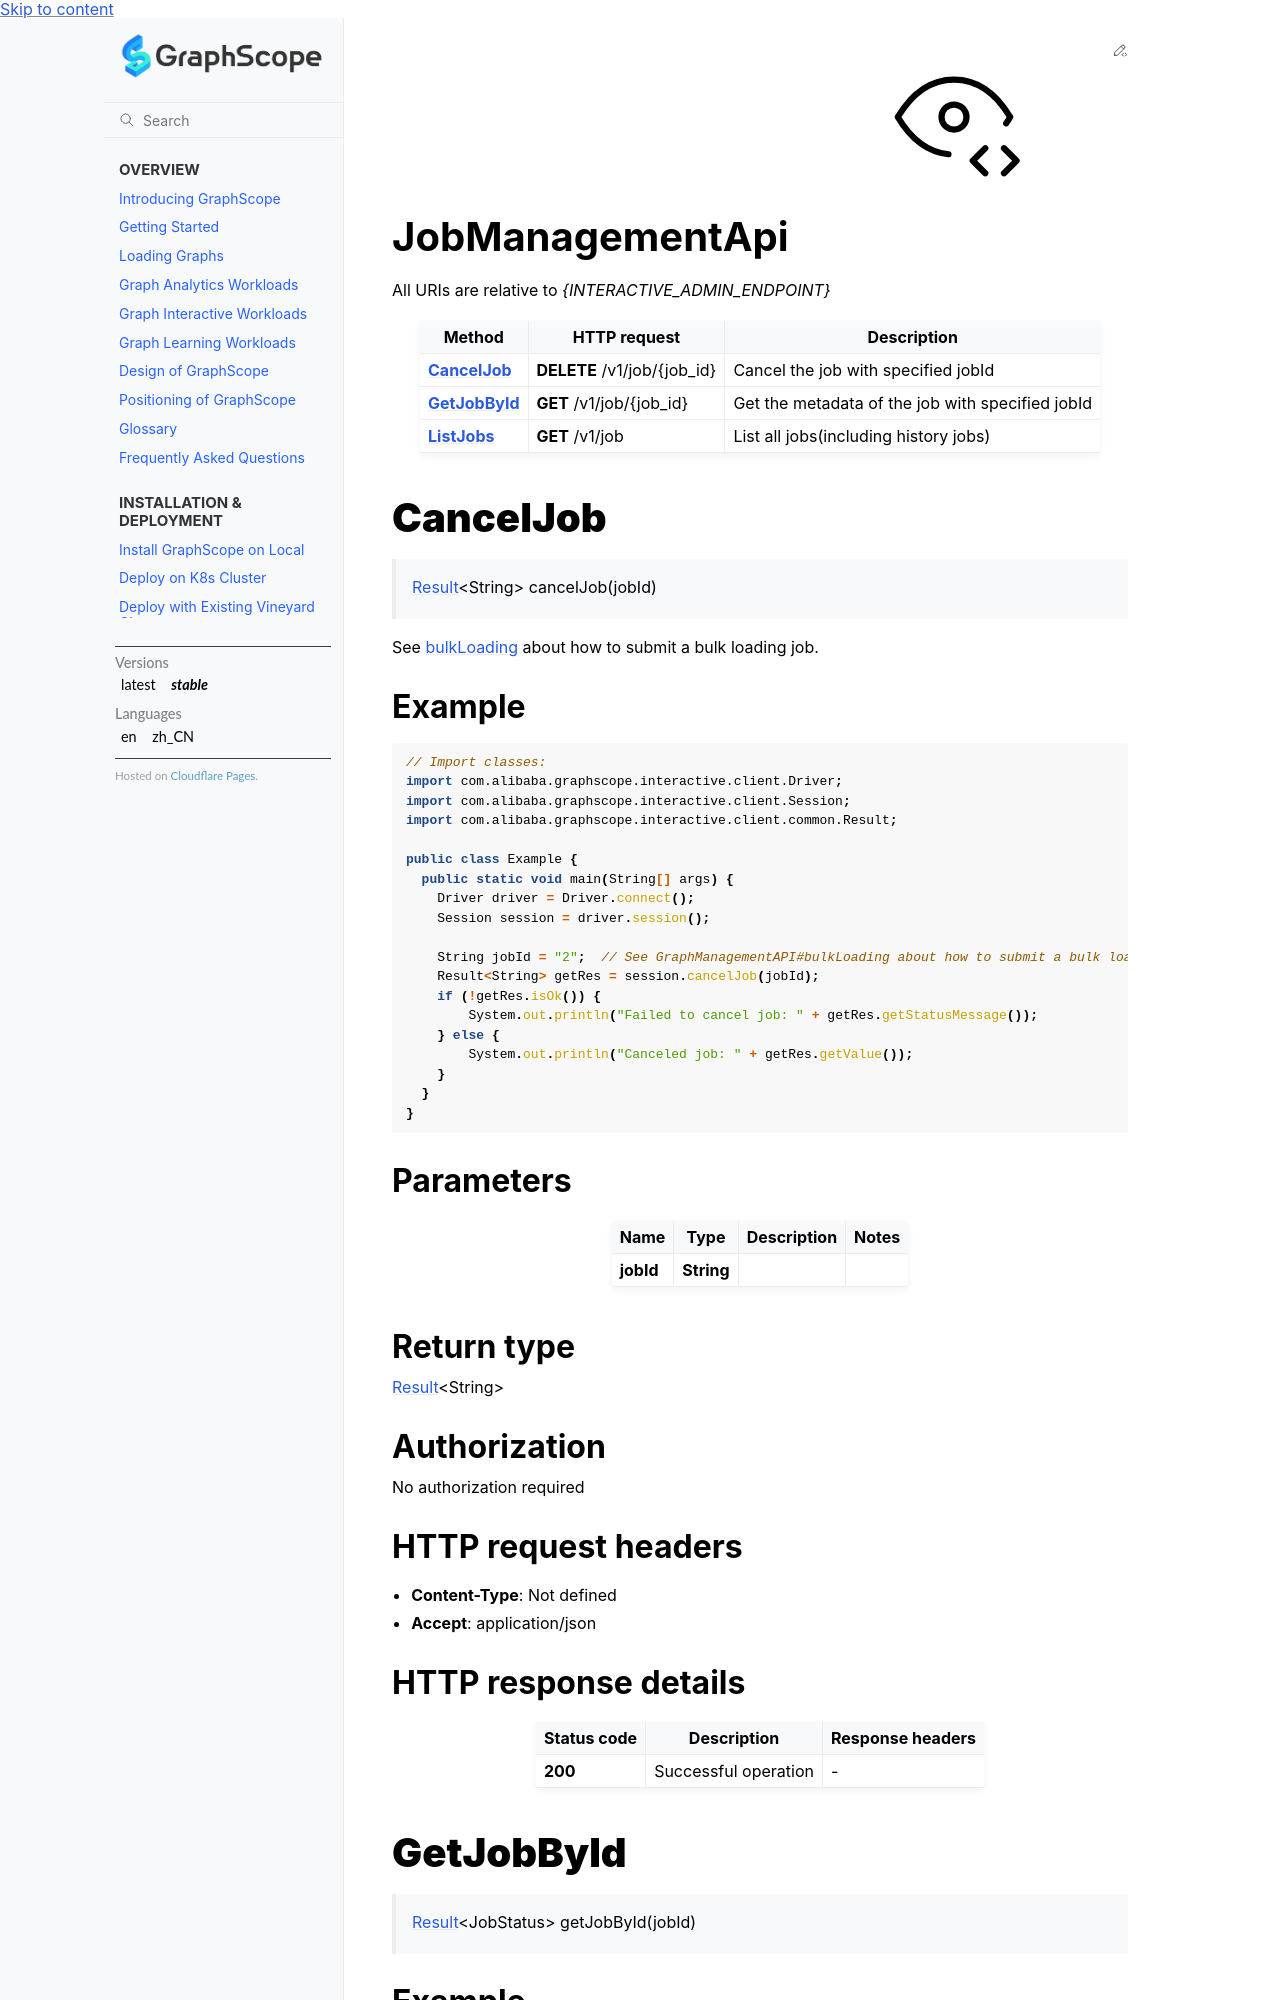

repository: alibaba/GraphScope · page: docs/flex/interactive/development/java/JobManagementApi.html · generator: sphinx

[Result-doc]: ./reference/com/alibaba/graphscope/interactive/client/common/Result.rst

# JobManagementApi

All URIs are relative to *{INTERACTIVE_ADMIN_ENDPOINT}*

| Method | HTTP request | Description |
|------------- | ------------- | -------------|
| [**CancelJob**](JobManagementApi.md#CancelJob) | **DELETE** /v1/job/{job_id} | Cancel the job with specified jobId |
| [**GetJobById**](JobManagementApi.md#GetJobById) | **GET** /v1/job/{job_id} | Get the metadata of the job with specified jobId |
| [**ListJobs**](JobManagementApi.md#ListJobs) | **GET** /v1/job | List all jobs(including history jobs) |


<a id="CancelJob"></a>
# **CancelJob**
> [Result][Result-doc]&lt;String&gt; cancelJob(jobId)

See [bulkLoading](GraphManagementApi.md#bulkloading) about how to submit a bulk loading job.


### Example
```java
// Import classes:
import com.alibaba.graphscope.interactive.client.Driver;
import com.alibaba.graphscope.interactive.client.Session;
import com.alibaba.graphscope.interactive.client.common.Result;

public class Example {
  public static void main(String[] args) {
    Driver driver = Driver.connect();
    Session session = driver.session();

    String jobId = "2";  // See GraphManagementAPI#bulkLoading about how to submit a bulk loading job
    Result<String> getRes = session.cancelJob(jobId);
    if (!getRes.isOk()) {
        System.out.println("Failed to cancel job: " + getRes.getStatusMessage());
    } else {
        System.out.println("Canceled job: " + getRes.getValue());
    }
  }
}
```

### Parameters

| Name | Type | Description  | Notes |
|------------- | ------------- | ------------- | -------------|
| **jobId** | **String**|  | |

### Return type

[Result][Result-doc]&lt;String&gt;

### Authorization

No authorization required

### HTTP request headers

 - **Content-Type**: Not defined
 - **Accept**: application/json

### HTTP response details
| Status code | Description | Response headers |
|-------------|-------------|------------------|
| **200** | Successful operation |  -  |

<a id="GetJobById"></a>
